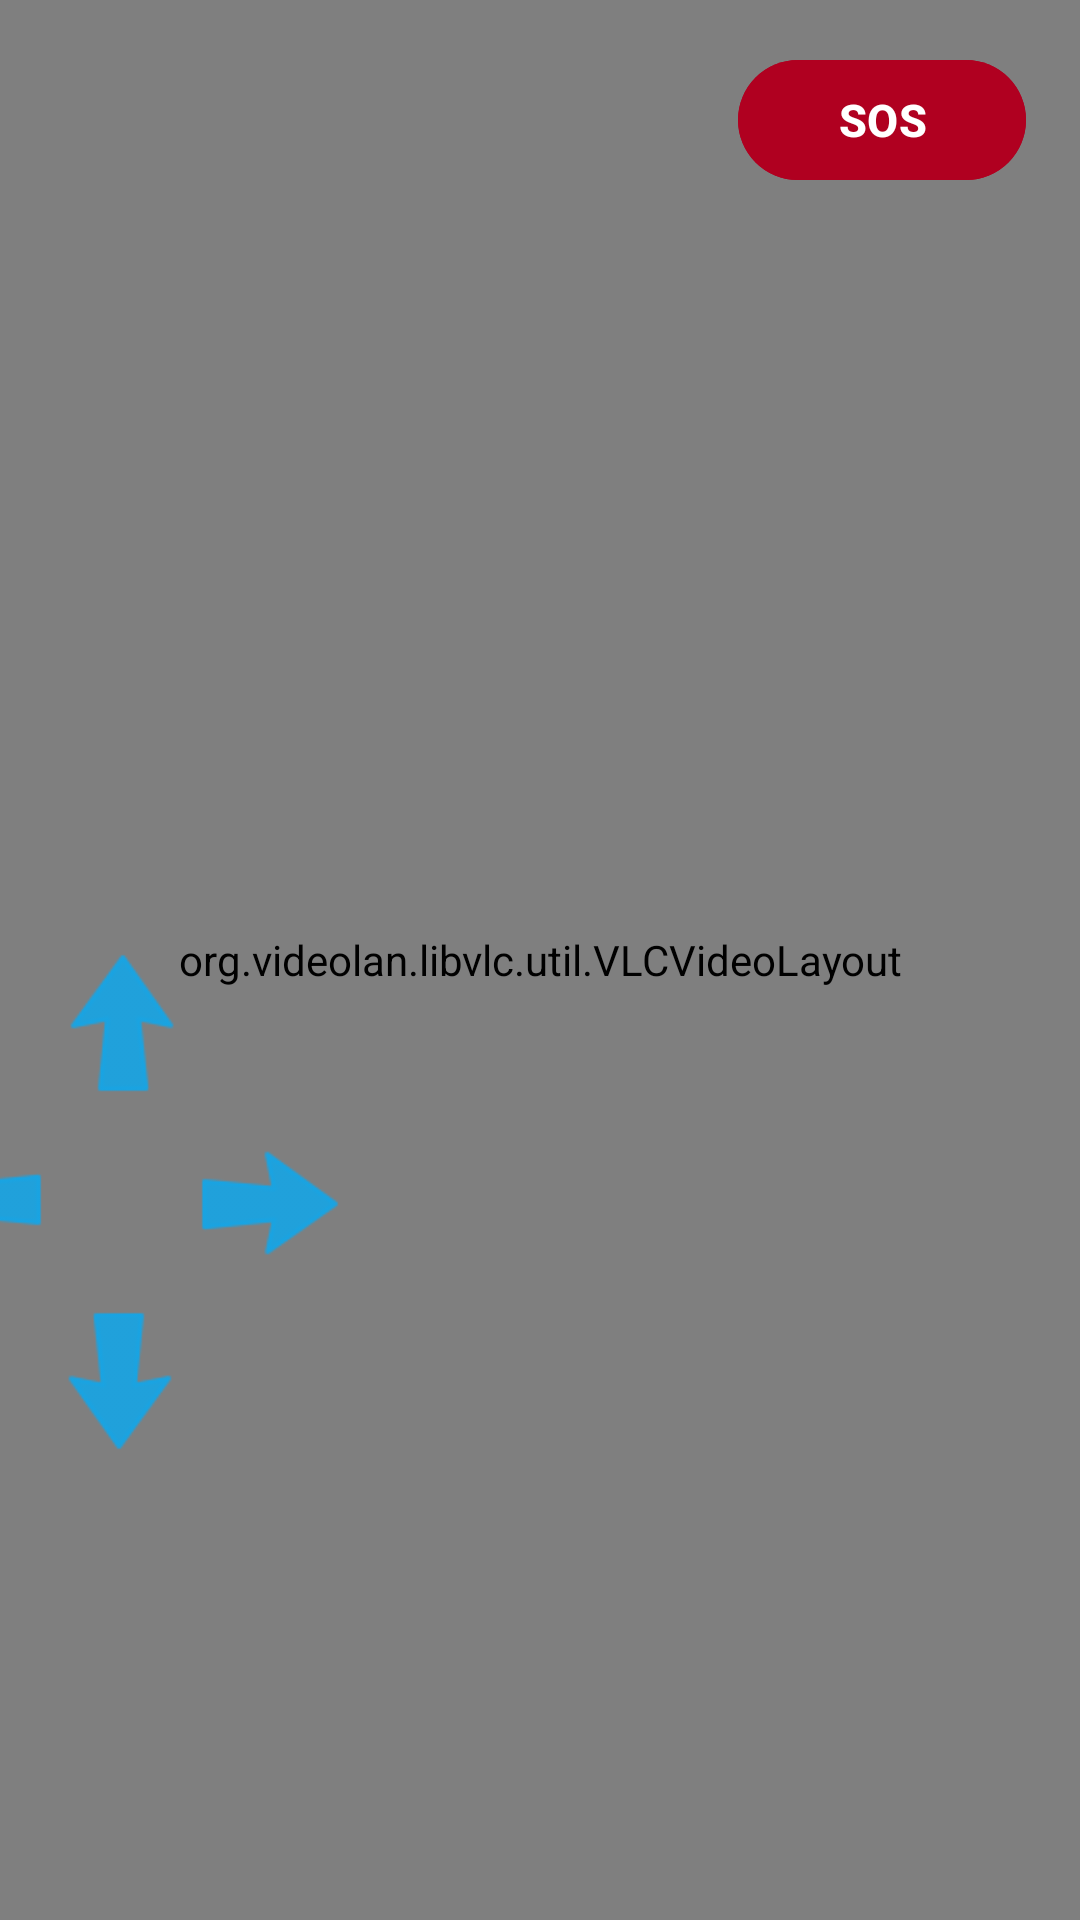

The Android layout XML behind this screen, and the referenced resources:
<!-- AndroidManifest.xml: application theme Theme.BlueROV2Controller -->
<!-- res/layout/fragment_first.xml -->
<?xml version="1.0" encoding="utf-8"?>
<androidx.constraintlayout.widget.ConstraintLayout
    xmlns:android="http://schemas.android.com/apk/res/android"
    xmlns:app="http://schemas.android.com/apk/res-auto"
    xmlns:tools="http://schemas.android.com/tools"
    android:layout_width="match_parent"
    android:layout_height="match_parent"
    tools:context=".FirstFragment">

    
    <FrameLayout
        android:layout_width="match_parent"
        android:layout_height="match_parent"
        app:layout_constraintStart_toStartOf="parent"
        app:layout_constraintEnd_toEndOf="parent"
        app:layout_constraintTop_toTopOf="parent"
        app:layout_constraintBottom_toBottomOf="parent">

        <org.videolan.libvlc.util.VLCVideoLayout
            android:id="@+id/vlcVideo"
            android:layout_width="match_parent"
            android:layout_height="match_parent"/>

    </FrameLayout>

    
    <ImageButton
        android:id="@+id/btn"
        android:translationX="-20dp"
        android:translationY="20dp"
        android:layout_width="50dp"
        android:layout_height="50dp"
        android:background="#00000000"
        android:scaleType="fitCenter"
        android:src="@drawable/arrowone"
        app:layout_constraintBottom_toBottomOf="parent"
        app:layout_constraintEnd_toEndOf="parent"
        app:layout_constraintHorizontal_bias="0.114"
        app:layout_constraintStart_toStartOf="parent"
        app:layout_constraintTop_toTopOf="parent"
        app:layout_constraintVertical_bias="0.501" />

    <ImageButton
        android:id="@+id/btn2"
        android:layout_marginTop="10dp"
        android:translationY="20dp"
        android:translationX="-20dp"
        app:layout_constraintStart_toEndOf="@id/btn"
        app:layout_constraintTop_toBottomOf="@id/btn"
        android:rotation="90"
        android:layout_width="50dp"
        android:layout_height="50dp"
        android:scaleType="fitCenter"
        android:src="@drawable/arrowone"
        android:background="#00000000"/>

    <ImageButton
        android:id="@+id/btn3"
        android:layout_marginTop="10dp"
        android:translationY="20dp"
        android:translationX="-20dp"
        android:rotation="270"
        app:layout_constraintEnd_toStartOf="@id/btn"
        app:layout_constraintTop_toBottomOf="@id/btn"
        android:layout_width="50dp"
        android:layout_height="50dp"
        android:scaleType="fitCenter"
        android:src="@drawable/arrowone"
        android:background="#00000000"/>

    <ImageButton
        android:id="@+id/btn4"
        android:layout_marginTop="10dp"
        android:translationY="20dp"
        android:translationX="-20dp"
        android:rotation="180"
        app:layout_constraintStart_toStartOf="@id/btn"
        app:layout_constraintTop_toBottomOf="@id/btn3"
        android:layout_width="50dp"
        android:layout_height="50dp"
        android:scaleType="fitCenter"
        android:src="@drawable/arrowone"
        android:background="#00000000"/>

    <ImageButton
        android:id="@+id/btn5"
        app:layout_constraintStart_toEndOf="@id/btn7"
        android:translationY="20dp"
        app:layout_constraintTop_toTopOf="@id/btn"
        android:layout_width="50dp"
        android:layout_height="50dp"
        android:scaleType="fitCenter"
        android:src="@drawable/arrowone"
        android:background="#00000000"
        android:visibility="invisible"
        android:clickable="false"
        android:focusable="false"/>

    <ImageButton
        android:id="@+id/btn6"
        android:layout_marginTop="10dp"
        android:translationY="20dp"
        app:layout_constraintStart_toEndOf="@id/btn5"
        app:layout_constraintTop_toBottomOf="@id/btn5"
        android:rotation="90"
        android:layout_width="50dp"
        android:layout_height="50dp"
        android:scaleType="fitCenter"
        android:src="@drawable/arrowone"
        android:background="#00000000"/>

    <ImageButton
        android:id="@+id/btn7"
        android:layout_marginTop="10dp"
        android:translationY="20dp"
        android:layout_marginStart="400dp"
        app:layout_constraintStart_toEndOf="@id/btn2"
        app:layout_constraintTop_toBottomOf="@id/btn5"
        android:rotation="270"
        android:layout_width="50dp"
        android:layout_height="50dp"
        android:scaleType="fitCenter"
        android:src="@drawable/arrowone"
        android:background="#00000000"/>

    <ImageButton
        android:id="@+id/btn8"
        app:layout_constraintStart_toEndOf="@id/btn7"
        android:translationY="20dp"
        app:layout_constraintTop_toBottomOf="@id/btn7"
        android:layout_marginTop="10dp"
        android:layout_width="50dp"
        android:layout_height="50dp"
        android:rotation="180"
        android:scaleType="fitCenter"
        android:src="@drawable/arrowone"
        android:background="#00000000"
        android:visibility="invisible"
        android:clickable="false"
        android:focusable="false"/>

    <Button
        android:id="@+id/btnEmergency"
        android:layout_width="96dp"
        android:layout_height="48dp"
        android:layout_marginTop="16dp"
        android:layout_marginEnd="18dp"
        android:text="SOS"
        android:textColor="#FFFFFF"
        android:textStyle="bold"
        android:textSize="15sp"
        android:backgroundTint="#B00020"
        app:layout_constraintTop_toTopOf="parent"
        app:layout_constraintEnd_toEndOf="parent" />
</androidx.constraintlayout.widget.ConstraintLayout>
<!-- resources referenced by this layout -->
<resources>
  <!-- drawable arrowone: png bitmap (drawable-hdpi, 750 bytes) -->
  <style name="Theme.BlueROV2Controller" parent="Base.Theme.BlueROV2Controller" />
  <style name="Base.Theme.BlueROV2Controller" parent="Theme.Material3.DayNight.NoActionBar">
          
          
      </style>
</resources>
